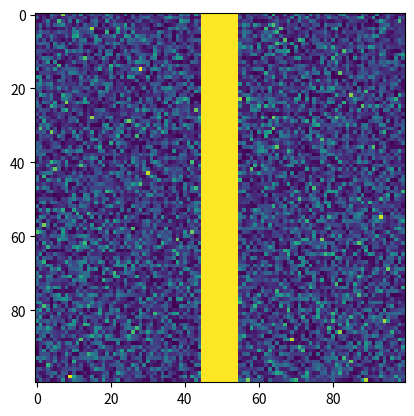

Recreate this plot in Python.
import matplotlib.pyplot as plt
import numpy as np
bitmap = np.fabs(np.random.randn(100, 100))
np.min(bitmap)
np.max(bitmap)
bitmap = bitmap - np.min(bitmap)
bitmap = bitmap/np.max(bitmap)
bitmap[:, 45:55] = 1
img = plt.imshow(bitmap)
plt.show() 
